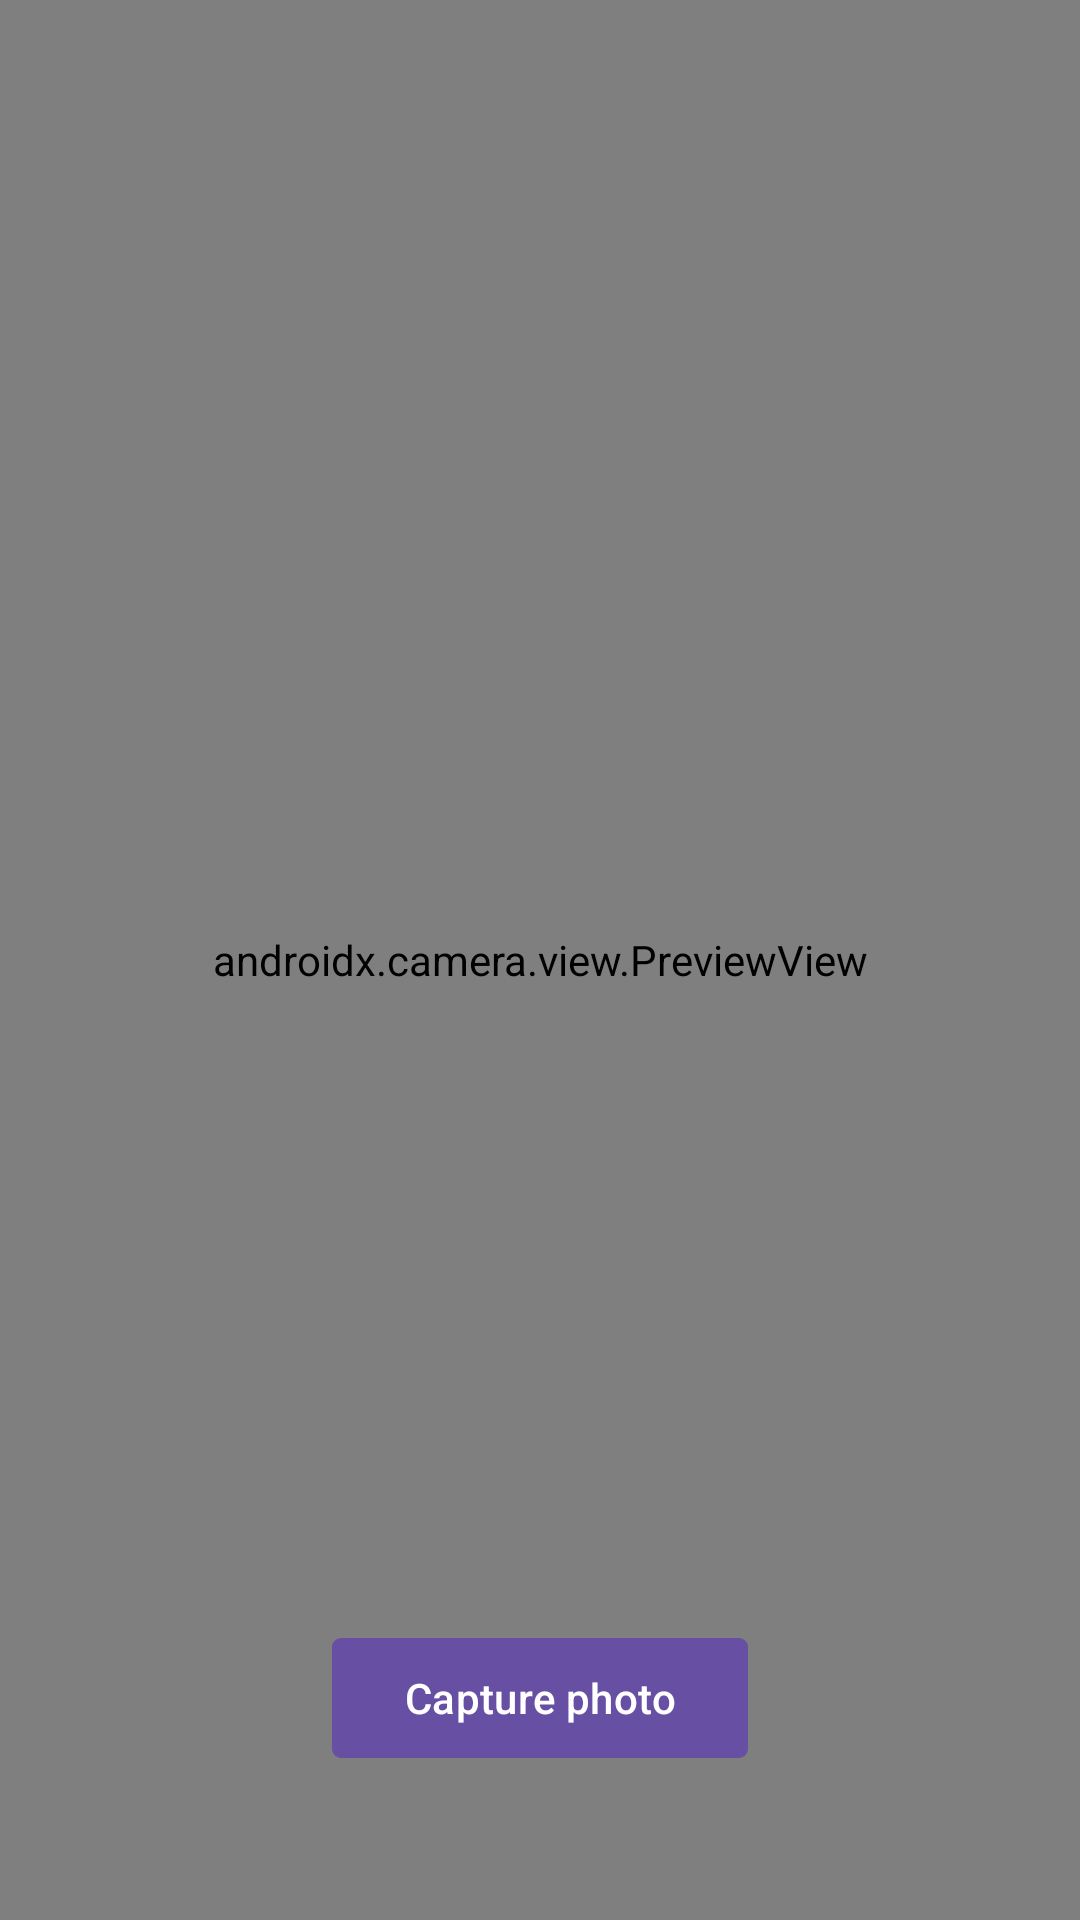

Layout XML and referenced resources for this Android screen:
<!-- AndroidManifest.xml: application theme Theme.MobileVision -->
<!-- res/layout/fragment_image_capture.xml -->
<?xml version="1.0" encoding="utf-8"?>
<androidx.constraintlayout.widget.ConstraintLayout xmlns:android="http://schemas.android.com/apk/res/android"
    xmlns:app="http://schemas.android.com/apk/res-auto"
    android:layout_width="match_parent"
    android:layout_height="match_parent">



    <androidx.camera.view.PreviewView
        android:visibility="visible"
        android:id="@+id/preview"
        android:layout_width="match_parent"
        android:layout_height="match_parent"/>

    <com.google.android.material.button.MaterialButton
        android:id="@+id/btn"
        android:layout_width="wrap_content"
        android:layout_height="wrap_content"
        android:text="Capture photo"
        app:cornerRadius="3dp"
        app:layout_constraintBottom_toBottomOf="parent"
        app:layout_constraintEnd_toEndOf="parent"
        app:layout_constraintStart_toStartOf="parent"
        android:layout_marginBottom="50dp"
        />


    <com.google.android.material.progressindicator.CircularProgressIndicator
        android:id="@+id/loader"
        android:layout_width="wrap_content"
        android:layout_height="wrap_content"
        android:indeterminate="true"
        android:indeterminateBehavior="cycle"
        app:indicatorColor="#2d6bff"
        app:indicatorDirectionCircular="clockwise"
        app:indicatorInset="20dp"
        app:indicatorSize="30dp"
        android:visibility="gone"
        app:layout_constraintBottom_toBottomOf="parent"
        app:layout_constraintEnd_toEndOf="parent"
        app:layout_constraintStart_toStartOf="parent"
        app:layout_constraintTop_toTopOf="parent"
        app:trackColor="#00FFFFFF" />




</androidx.constraintlayout.widget.ConstraintLayout>
<!-- resources referenced by this layout -->
<resources>
  <style name="Theme.MobileVision" parent="Base.Theme.MobileVision" />
  <style name="Base.Theme.MobileVision" parent="Theme.Material3.DayNight.NoActionBar">
          
          
      </style>
</resources>
